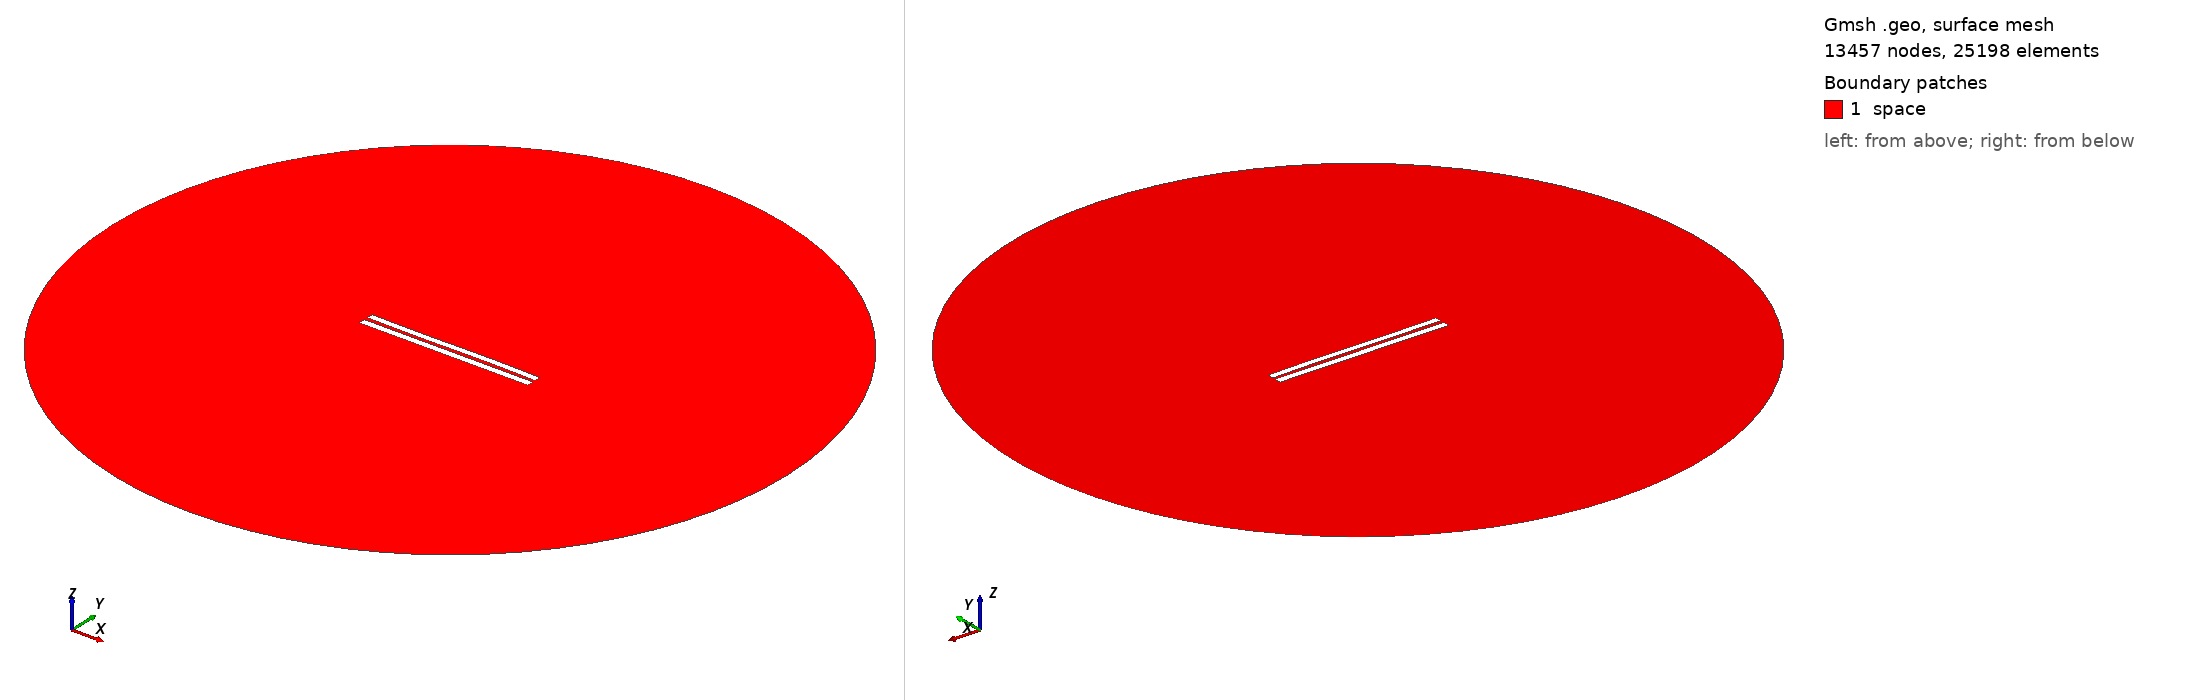

Gmsh geometry script, surface-meshed: 13457 nodes, 25198 surface elements. Boundary patches (legend numbers): 1 space. Left view from above one corner, right view from below the opposite corner. Legend entries are the model's physical surfaces. The drawing asked Gmsh for element sizes between 1% and 20% of the model's largest extent; the script's own settings can give other sizes.

=== 5053.geo (drawn) ===
//---------------------------------------
// Geometry kernel
//---------------------------------------

SetFactory("OpenCASCADE");



//---------------------------------------
// Parameters of the geometry
//---------------------------------------

// Overetch of the upper plate
overetch = 0.125;

// Distance between the plates
distance = 2.25;

// Discretization over the x axis (for the deformation)
nx = 50; 

// Length of the plate
L = 100 - overetch; 

// Number of modes
n = 4; 

// 1st mode coefficient
coeff(1) = -0.15;
beta(1) = 0.596864 * 3.1415926535 / L;

// 2nd mode coefficient
coeff(2) = 0.0;
beta(2) = 1.49418 * 3.1415926535 / L;

// 3rd mode coefficient
coeff(3) = -0.15;
beta(3) = 2.50025 * 3.1415926535 / L;

// 4th mode coefficient
coeff(4) = 0.0;
beta(4) = 3.49999 * 3.1415926535 / L;



//---------------------------------------
// Upper plate (deformed rectangle)
//---------------------------------------

// Coordiantes of the upper plate
xmin = -50;
xmax = 50 - overetch;

// Height of the upper plate
yheight = 4 - 2 * overetch;

// Indexes of the points
UpperID[] = {};
LowerID[] = {};
LeftID[] = {};
RightID[] = {};

// Point index
p = 1;

// Horizontal edges
For i In {1:nx}
    x = xmin + (i-1)*(xmax - xmin)/(nx-1);

    y_bottom = distance / 2 + overetch;
    For j In {1:n}
        C = (Cosh(beta(j)*L) + Cos(beta(j)*L)) / (Sinh(beta(j)*L) + Sin(beta(j)*L));
        y_bottom  = y_bottom + coeff(j) * (Cosh(beta(j)*(x+50)) - Cos(beta(j)*(x+50)) - C * (Sinh(beta(j)*(x+50)) - Sin(beta(j)*(x+50))));
    EndFor

    y_top = y_bottom + yheight;

    Point(p) = {x, y_top, 0, 1.0};
    UpperID[i] = p;
    p = p + 1;

    Point(p) = {x, y_bottom, 0, 1.0};
    LowerID[i] = p;
    p = p + 1;
EndFor

// Create point lists
UpperPts[] = {}; LowerPts[] = {};
For i In {1:nx}
  UpperPts[] += {UpperID[i]};
  LowerPts[] += {LowerID[i]};
EndFor

// Build splines
Spline(1) = {UpperPts[]};
Spline(2) = {LowerPts[]};
Line(3) = {LowerPts[nx-1], UpperPts[nx-1]};
Line(4) = {LowerPts[0], UpperPts[0]};

// Build the plane surface
Curve Loop(1) = {2, 3, -1, -4};
Plane Surface(1) = {1};



//---------------------------------------
// Lower plate (rectangle)
//---------------------------------------

// Vertices
Point(1001) = {-50, -1, 0, 1.0};
Point(1002) = { 50, -1, 0, 1.0};
Point(1003) = { 50,  -5, 0, 1.0};
Point(1004) = {-50,  -5, 0, 1.0};

// Edges
Line(5) = {1001, 1002};
Line(6) = {1002, 1003};
Line(7) = {1003, 1004};
Line(8) = {1004, 1001};

// Plane surface
Line Loop(2) = {5, 6, 7, 8};
Plane Surface(2) = {2}; 



//---------------------------------------
// Outer (fictious) boundary
//---------------------------------------

// Points
Point(1005) = {0, 0, 0};       // Center
Point(1006) = {200, 0, 0};     // Start point
Point(1007) = {0, 200, 0};     // 90 degrees
Point(1008) = {-200, 0, 0};    // 180 degrees
Point(1009) = {0, -200, 0};    // 270 degrees

// Circle arcs (each needs start, center, end)
Circle(9) = {1006, 1005, 1007};
Circle(10) = {1007, 1005, 1008};
Circle(11) = {1008, 1005, 1009};
Circle(12) = {1009, 1005, 1006};

// Plane surface for the entire domain
Curve Loop(3) = {9, 10, 11, 12};
Surface(3) = {3};

// Subtract the plates from the whole domain to obtain the actual domain where we want to solve the equations
BooleanDifference{ Surface{3}; Delete; }{ Surface{1}; Surface{2}; Delete; }




//---------------------------------------
// Transfinite Lines/Curves
//---------------------------------------

// Set the number of points on the boundaries
r = 7;

// Plates
Transfinite Curve {1, 2} = 50*r Using Progression 1;
Transfinite Curve {3, 4} = 2*r Using Progression 1;
Transfinite Line {5, 7} = 50*r Using Progression 1;
Transfinite Line {6, 8} = 2*r Using Progression 1;

// Outer boundary
Transfinite Line {9, 10, 11, 12} = 20 Using Progression 1;



//---------------------------------------
// Physical groups
//---------------------------------------                

// Physical curves (boundaries)
Physical Line("force_segment", 10) = {2};
Physical Line("upper_plate", 11) = {1, 3, 4};
Physical Line("lower_plate", 12) = {5, 6, 7, 8};
Physical Line("boundary", 20) = {9, 10, 11, 12};

// Physical Surfaces
Physical Surface("space", 30) = {3};



//---------------------------------------
// 6. Generate the Mesh
//---------------------------------------

// 2D mesh generation
Mesh 2;
